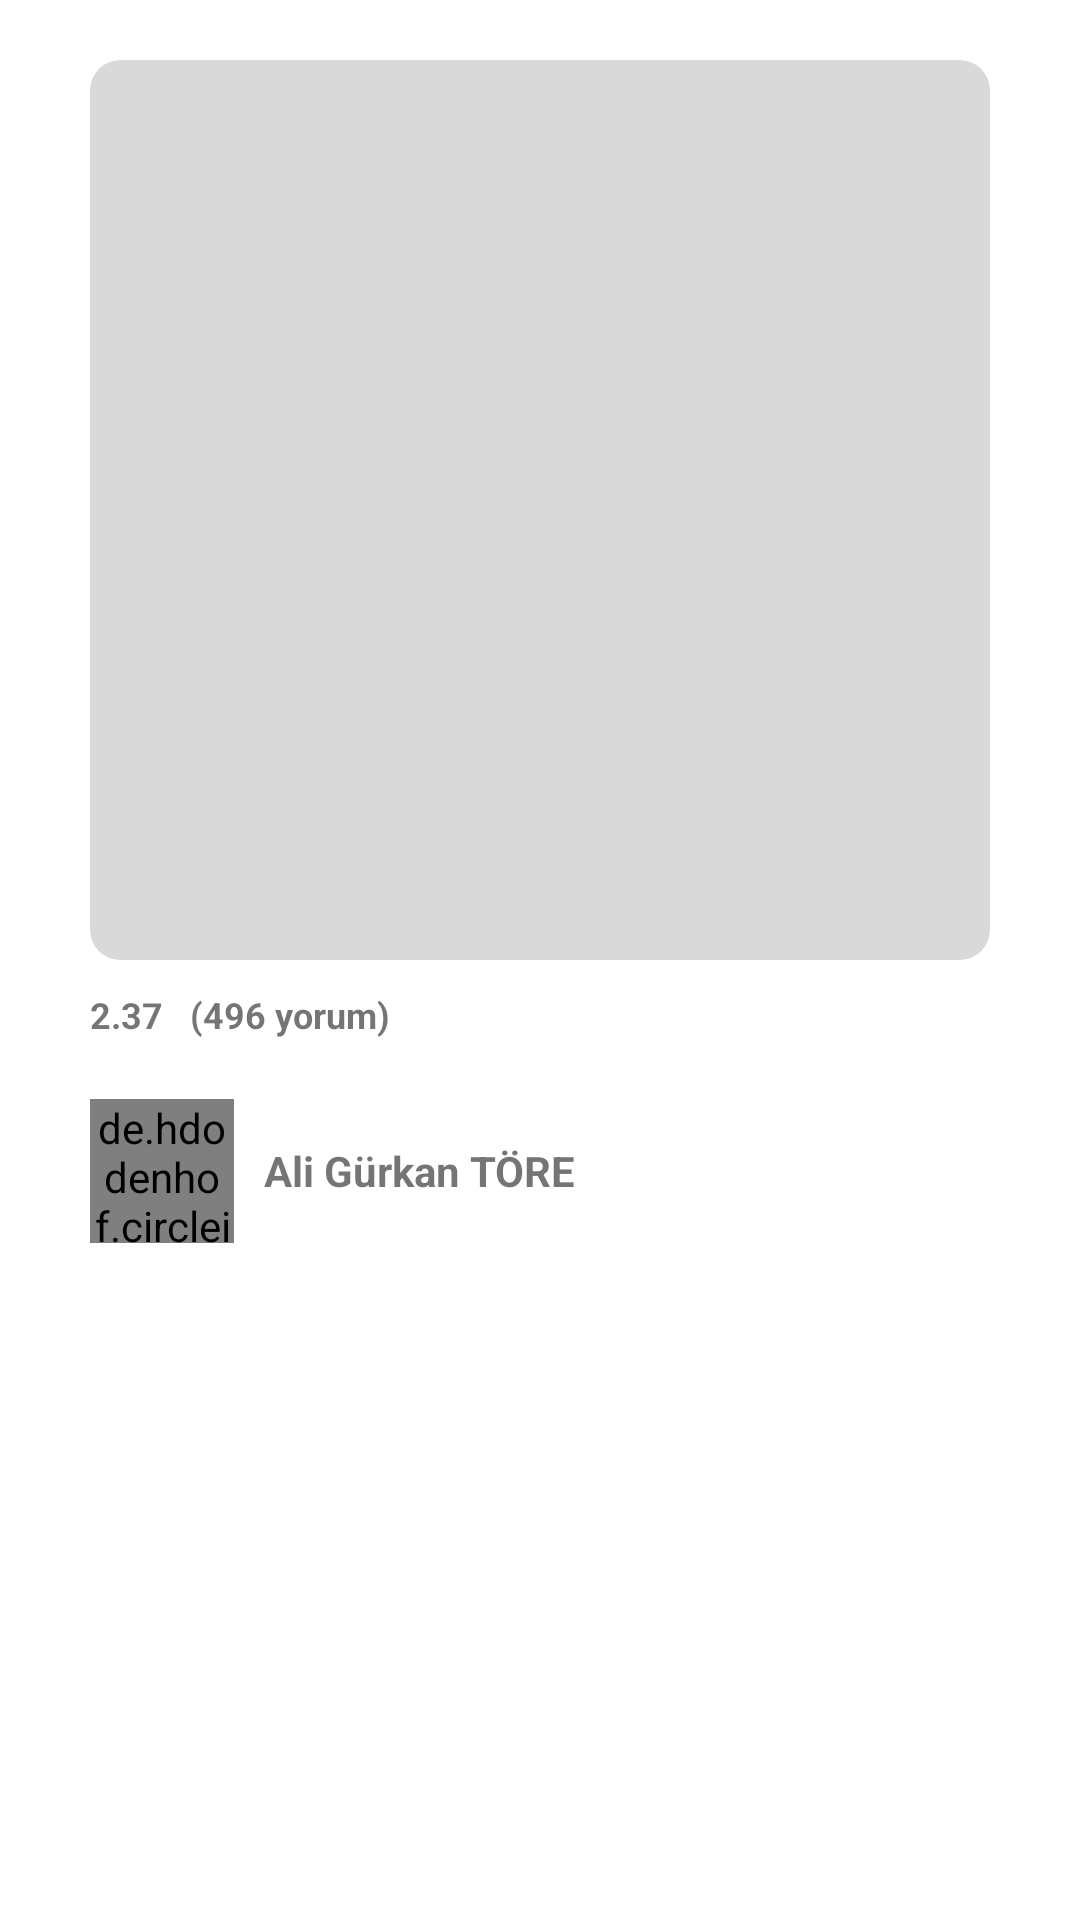

Write the Android layout XML for this screen, with the resource values it uses.
<!-- AndroidManifest.xml: application theme Theme.TSoftProject -->
<!-- res/layout/fragment_photo_details.xml -->
<?xml version="1.0" encoding="utf-8"?>
<LinearLayout
    xmlns:android="http://schemas.android.com/apk/res/android"
    xmlns:tools="http://schemas.android.com/tools"
    android:layout_width="match_parent"
    android:layout_height="match_parent"
    xmlns:app="http://schemas.android.com/apk/res-auto"
    tools:context=".ui.fragments.photodetails.PhotoDetailsFragment"
    android:orientation="vertical">

    <androidx.constraintlayout.widget.ConstraintLayout
        android:layout_width="match_parent"
        android:layout_height="match_parent"
        android:layout_marginTop="20dp">

        <androidx.cardview.widget.CardView
            android:id="@+id/cv_image"
            android:layout_width="wrap_content"
            android:layout_height="wrap_content"
            app:cardElevation="0dp"
            app:cardCornerRadius="10dp"
            android:backgroundTint="#d9d9d9"
            android:layout_gravity="center"
            app:layout_constraintStart_toStartOf="parent"
            app:layout_constraintTop_toTopOf="parent"
            app:layout_constraintEnd_toEndOf="parent">


            <ImageView
                android:id="@+id/imageDetail"
                android:src="@drawable/ic_launcher_background"
                android:layout_width="300dp"
                android:layout_height="300dp"
                android:layout_gravity="center" />

        </androidx.cardview.widget.CardView>

        <LinearLayout
            android:id="@+id/linear_icons"
            android:layout_width="wrap_content"
            android:layout_height="wrap_content"
            android:orientation="vertical"
            app:layout_constraintStart_toStartOf="@id/cv_image"
            app:layout_constraintTop_toBottomOf="@id/cv_image">

            <LinearLayout
                android:layout_width="wrap_content"
                android:layout_height="wrap_content"
                android:orientation="horizontal"
                android:layout_marginTop="10dp"
                android:layout_marginEnd="35dp">


                <TextView
                    android:id="@+id/likeDetailsTv"
                    android:layout_width="wrap_content"
                    android:layout_height="wrap_content"
                    android:drawableStart="@drawable/ic_star"
                    android:textSize="12sp"
                    android:textStyle="bold"
                    android:text="@string/like"
                    />

                <TextView
                    android:layout_marginStart="9dp"
                    android:id="@+id/commentDetailsTv"
                    android:layout_width="wrap_content"
                    android:layout_height="wrap_content"
                    android:textSize="12sp"
                    android:text="@string/comment"
                    android:textStyle="bold"/>

            </LinearLayout>

            <LinearLayout
                android:layout_width="wrap_content"
                android:layout_height="wrap_content"
                android:orientation="horizontal"
                tools:ignore="UseCompoundDrawables"
                android:layout_marginTop="20dp">
                <de.hdodenhof.circleimageview.CircleImageView
                    android:id="@+id/userImage"
                    android:layout_width="48dp"
                    android:layout_height="48dp" />

                <TextView
                    android:id="@+id/user_Name"
                    android:layout_width="wrap_content"
                    android:layout_height="wrap_content"
                    android:text="@string/user_name_default"
                    android:layout_gravity="center"
                    android:textStyle="bold"
                    android:layout_margin="10dp"
                    />


            </LinearLayout>

        </LinearLayout>


    </androidx.constraintlayout.widget.ConstraintLayout>

</LinearLayout>
<!-- resources referenced by this layout -->
<resources>
  <string name="comment">(496 yorum)</string>
  <string name="like">2.37</string>
  <string name="user_name_default">Ali Gürkan TÖRE</string>
  <style name="Theme.TSoftProject" parent="Theme.MaterialComponents.DayNight.DarkActionBar">
          
          <item name="colorPrimary">@color/purple_500</item>
          <item name="colorPrimaryVariant">@color/purple_700</item>
          <item name="colorOnPrimary">@color/white</item>
          
          <item name="colorSecondary">@color/teal_200</item>
          <item name="colorSecondaryVariant">@color/teal_700</item>
          <item name="colorOnSecondary">@color/black</item>
          
          <item name="android:statusBarColor" tools:targetApi="l">?attr/colorPrimaryVariant</item>
          
      </style>
  <!-- not gathered from this repository: default colours our renderer supplied (Android Studio template values) -->
  <color name="purple_500">#FF6200EE</color>
  <color name="purple_700">#FF3700B3</color>
  <color name="teal_200">#FF03DAC5</color>
  <color name="teal_700">#FF018786</color>
  <color name="black">#FF000000</color>
  <color name="white">#FFFFFFFF</color>
</resources>
